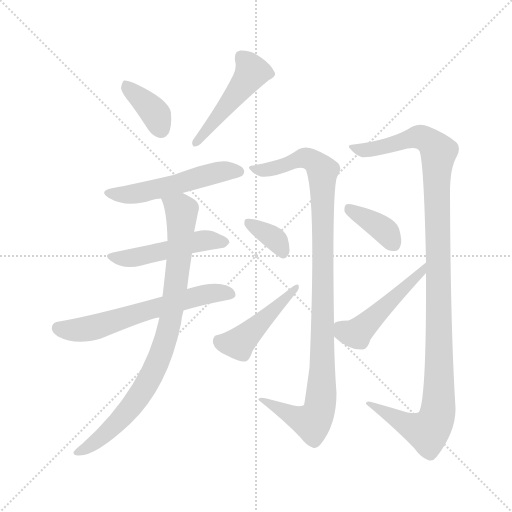
t = 0.00 s
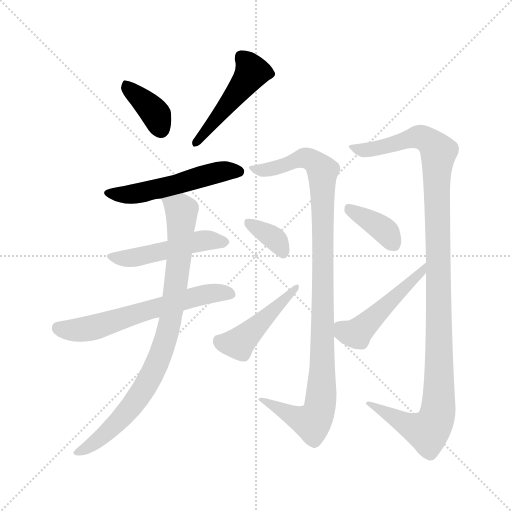
t = 1.87 s
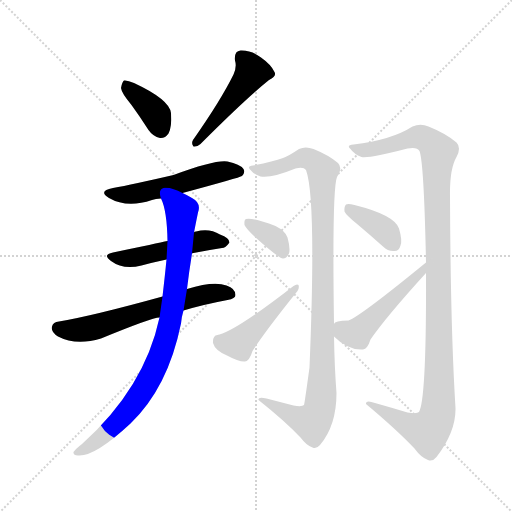
t = 3.73 s
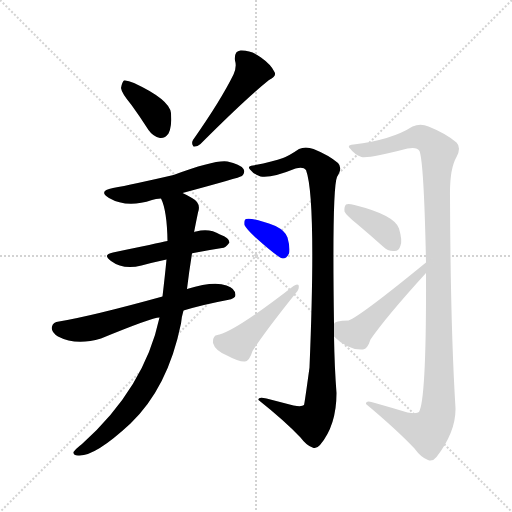
t = 5.60 s
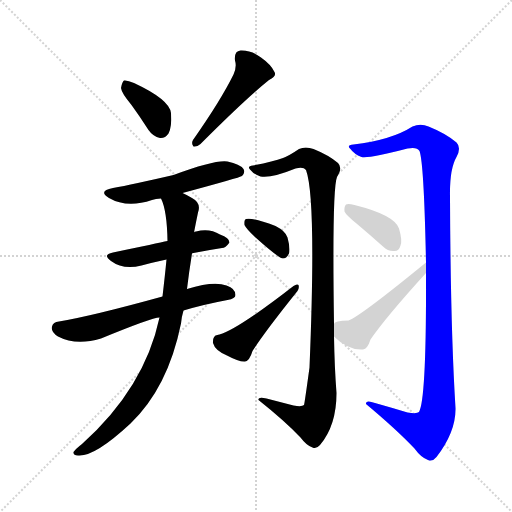
t = 7.46 s
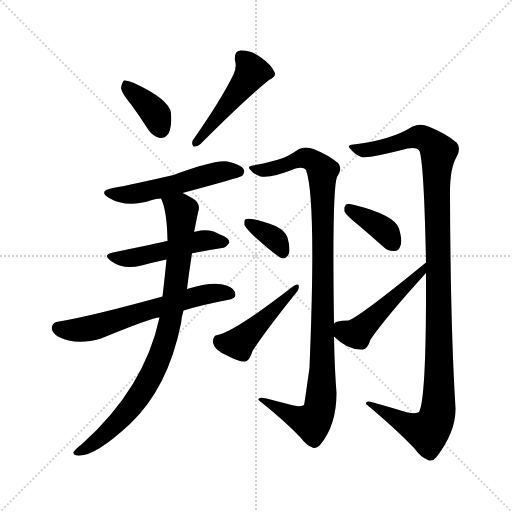
t = 9.33 s

The animated SVG that drew these frames (rendered in a browser with its animation timeline set to each time). Animation: 12 CSS @keyframes rules; one cycle of 9.33 s.

<svg version="1.1" viewBox="0 0 1024 1024" xmlns="http://www.w3.org/2000/svg">
  <g stroke="lightgray" stroke-dasharray="1,1" stroke-width="1" transform="scale(4, 4)">
    <line x1="0" y1="0" x2="256" y2="256"></line>
    <line x1="256" y1="0" x2="0" y2="256"></line>
    <line x1="128" y1="0" x2="128" y2="256"></line>
    <line x1="0" y1="128" x2="256" y2="128"></line>
  </g>
<g transform="scale(1, -1) translate(0, -900)">
   <style type="text/css">
    @keyframes keyframes0 {
      from {
       stroke: blue;
       stroke-dashoffset: 373;
       stroke-width: 128;
       }
       55% {
       animation-timing-function: step-end;
       stroke: blue;
       stroke-dashoffset: 0;
       stroke-width: 128;
       }
       to {
       stroke: black;
       stroke-width: 1024;
       }
       }
       #make-me-a-hanzi-animation-0 {
         animation: keyframes0 0.553548s both;
         animation-delay: 0.000000s;
         animation-timing-function: linear;
       }
    @keyframes keyframes1 {
      from {
       stroke: blue;
       stroke-dashoffset: 473;
       stroke-width: 128;
       }
       61% {
       animation-timing-function: step-end;
       stroke: blue;
       stroke-dashoffset: 0;
       stroke-width: 128;
       }
       to {
       stroke: black;
       stroke-width: 1024;
       }
       }
       #make-me-a-hanzi-animation-1 {
         animation: keyframes1 0.634928s both;
         animation-delay: 0.553548s;
         animation-timing-function: linear;
       }
    @keyframes keyframes2 {
      from {
       stroke: blue;
       stroke-dashoffset: 521;
       stroke-width: 128;
       }
       63% {
       animation-timing-function: step-end;
       stroke: blue;
       stroke-dashoffset: 0;
       stroke-width: 128;
       }
       to {
       stroke: black;
       stroke-width: 1024;
       }
       }
       #make-me-a-hanzi-animation-2 {
         animation: keyframes2 0.673991s both;
         animation-delay: 1.188477s;
         animation-timing-function: linear;
       }
    @keyframes keyframes3 {
      from {
       stroke: blue;
       stroke-dashoffset: 487;
       stroke-width: 128;
       }
       61% {
       animation-timing-function: step-end;
       stroke: blue;
       stroke-dashoffset: 0;
       stroke-width: 128;
       }
       to {
       stroke: black;
       stroke-width: 1024;
       }
       }
       #make-me-a-hanzi-animation-3 {
         animation: keyframes3 0.646322s both;
         animation-delay: 1.862467s;
         animation-timing-function: linear;
       }
    @keyframes keyframes4 {
      from {
       stroke: blue;
       stroke-dashoffset: 611;
       stroke-width: 128;
       }
       67% {
       animation-timing-function: step-end;
       stroke: blue;
       stroke-dashoffset: 0;
       stroke-width: 128;
       }
       to {
       stroke: black;
       stroke-width: 1024;
       }
       }
       #make-me-a-hanzi-animation-4 {
         animation: keyframes4 0.747233s both;
         animation-delay: 2.508789s;
         animation-timing-function: linear;
       }
    @keyframes keyframes5 {
      from {
       stroke: blue;
       stroke-dashoffset: 850;
       stroke-width: 128;
       }
       73% {
       animation-timing-function: step-end;
       stroke: blue;
       stroke-dashoffset: 0;
       stroke-width: 128;
       }
       to {
       stroke: black;
       stroke-width: 1024;
       }
       }
       #make-me-a-hanzi-animation-5 {
         animation: keyframes5 0.941732s both;
         animation-delay: 3.256022s;
         animation-timing-function: linear;
       }
    @keyframes keyframes6 {
      from {
       stroke: blue;
       stroke-dashoffset: 1018;
       stroke-width: 128;
       }
       77% {
       animation-timing-function: step-end;
       stroke: blue;
       stroke-dashoffset: 0;
       stroke-width: 128;
       }
       to {
       stroke: black;
       stroke-width: 1024;
       }
       }
       #make-me-a-hanzi-animation-6 {
         animation: keyframes6 1.078451s both;
         animation-delay: 4.197754s;
         animation-timing-function: linear;
       }
    @keyframes keyframes7 {
      from {
       stroke: blue;
       stroke-dashoffset: 350;
       stroke-width: 128;
       }
       53% {
       animation-timing-function: step-end;
       stroke: blue;
       stroke-dashoffset: 0;
       stroke-width: 128;
       }
       to {
       stroke: black;
       stroke-width: 1024;
       }
       }
       #make-me-a-hanzi-animation-7 {
         animation: keyframes7 0.534831s both;
         animation-delay: 5.276204s;
         animation-timing-function: linear;
       }
    @keyframes keyframes8 {
      from {
       stroke: blue;
       stroke-dashoffset: 458;
       stroke-width: 128;
       }
       60% {
       animation-timing-function: step-end;
       stroke: blue;
       stroke-dashoffset: 0;
       stroke-width: 128;
       }
       to {
       stroke: black;
       stroke-width: 1024;
       }
       }
       #make-me-a-hanzi-animation-8 {
         animation: keyframes8 0.622721s both;
         animation-delay: 5.811035s;
         animation-timing-function: linear;
       }
    @keyframes keyframes9 {
      from {
       stroke: blue;
       stroke-dashoffset: 1128;
       stroke-width: 128;
       }
       79% {
       animation-timing-function: step-end;
       stroke: blue;
       stroke-dashoffset: 0;
       stroke-width: 128;
       }
       to {
       stroke: black;
       stroke-width: 1024;
       }
       }
       #make-me-a-hanzi-animation-9 {
         animation: keyframes9 1.167969s both;
         animation-delay: 6.433757s;
         animation-timing-function: linear;
       }
    @keyframes keyframes10 {
      from {
       stroke: blue;
       stroke-dashoffset: 376;
       stroke-width: 128;
       }
       55% {
       animation-timing-function: step-end;
       stroke: blue;
       stroke-dashoffset: 0;
       stroke-width: 128;
       }
       to {
       stroke: black;
       stroke-width: 1024;
       }
       }
       #make-me-a-hanzi-animation-10 {
         animation: keyframes10 0.555990s both;
         animation-delay: 7.601725s;
         animation-timing-function: linear;
       }
    @keyframes keyframes11 {
      from {
       stroke: blue;
       stroke-dashoffset: 481;
       stroke-width: 128;
       }
       61% {
       animation-timing-function: step-end;
       stroke: blue;
       stroke-dashoffset: 0;
       stroke-width: 128;
       }
       to {
       stroke: black;
       stroke-width: 1024;
       }
       }
       #make-me-a-hanzi-animation-11 {
         animation: keyframes11 0.641439s both;
         animation-delay: 8.157715s;
         animation-timing-function: linear;
       }
</style>
<path d="M 263.0 690.0 Q 279.0 668.0 297.0 640.0 Q 306.0 627.0 320.0 624.0 Q 330.0 623.0 337.0 633.0 Q 344.0 646.0 342.0 674.0 Q 339.0 701.0 268.0 734.0 Q 255.0 740.0 248.0 739.0 Q 244.0 736.0 242.0 724.0 Q 243.0 714.0 263.0 690.0 Z" fill="lightgray"></path> 
<path d="M 467.0 751.0 Q 442.0 700.0 386.0 620.0 Q 382.0 613.0 387.0 607.0 Q 394.0 606.0 401.0 612.0 Q 492.0 703.0 538.0 740.0 Q 554.0 747.0 549.0 756.0 Q 542.0 771.0 522.0 785.0 Q 503.0 800.0 481.0 799.0 Q 468.0 798.0 470.0 779.0 Q 474.0 766.0 467.0 751.0 Z" fill="lightgray"></path> 
<path d="M 365.0 514.0 Q 480.0 545.0 484.0 548.0 Q 491.0 555.0 487.0 562.0 Q 480.0 572.0 455.0 577.0 Q 431.0 581.0 347.0 550.0 Q 265.0 531.0 226.0 524.0 Q 195.0 518.0 218.0 504.0 Q 254.0 483.0 304.0 500.0 Q 311.0 503.0 322.0 503.0 L 365.0 514.0 Z" fill="lightgray"></path> 
<path d="M 384.0 393.0 Q 384.0 394.0 387.0 394.0 Q 418.0 400.0 444.0 404.0 Q 451.0 404.0 459.0 415.0 Q 459.0 424.0 440.0 431.0 Q 419.0 444.0 392.0 437.0 Q 388.0 437.0 388.0 435.0 C 360.0 424.0 356.0 422.0 335.0 418.0 Q 316.0 414.0 226.0 395.0 Q 204.0 391.0 222.0 378.0 Q 246.0 360.0 283.0 369.0 Q 305.0 375.0 333.0 381.0 L 384.0 393.0 Z" fill="lightgray"></path> 
<path d="M 367.0 279.0 Q 407.0 291.0 455.0 300.0 Q 471.0 303.0 471.0 310.0 Q 471.0 323.0 453.0 329.0 Q 428.0 339.0 374.0 322.0 L 325.0 307.0 Q 184.0 268.0 118.0 257.0 Q 106.0 256.0 104.0 247.0 Q 101.0 237.0 116.0 227.0 Q 152.0 208.0 202.0 223.0 Q 304.0 265.0 319.0 265.0 L 367.0 279.0 Z" fill="lightgray"></path> 
<path d="M 319.0 265.0 Q 289.0 124.0 164.0 12.0 Q 151.0 2.0 147.0 -4.0 Q 146.0 -11.0 156.0 -11.0 Q 189.0 -14.0 261.0 53.0 Q 336.0 125.0 362.0 253.0 Q 363.0 266.0 367.0 279.0 L 374.0 322.0 Q 378.0 356.0 384.0 393.0 L 388.0 435.0 Q 392.0 456.0 396.0 475.0 Q 403.0 494.0 384.0 504.0 Q 374.0 510.0 365.0 514.0 C 338.0 528.0 312.0 531.0 322.0 503.0 Q 334.0 479.0 335.0 418.0 L 333.0 381.0 Q 330.0 350.0 325.0 307.0 L 319.0 265.0 Z" fill="lightgray"></path> 
<path d="M 668.0 252.0 Q 664.0 522.0 674.0 546.0 Q 686.0 564.0 676.0 574.0 Q 657.0 590.0 627.0 602.0 Q 611.0 608.0 598.0 602.0 Q 579.0 589.0 566.0 584.0 Q 547.0 577.0 506.0 569.0 Q 493.0 568.0 501.0 560.0 Q 508.0 551.0 521.0 547.0 Q 542.0 543.0 591.0 563.0 Q 607.0 567.0 612.0 560.0 Q 633.0 503.0 619.0 165.0 Q 609.0 92.0 608.0 90.0 Q 604.0 86.0 587.0 89.0 Q 560.0 96.0 533.0 103.0 Q 515.0 107.0 517.0 100.0 Q 571.0 57.0 601.0 25.0 Q 613.0 9.0 625.0 5.0 Q 632.0 1.0 640.0 10.0 Q 673.0 49.0 673.0 114.0 Q 669.0 166.0 668.0 227.0 L 668.0 252.0 Z" fill="lightgray"></path> 
<path d="M 510.0 426.0 Q 558.0 383.0 566.0 383.0 Q 573.0 383.0 578.0 393.0 Q 581.0 403.0 575.0 425.0 Q 571.0 438.0 551.0 448.0 Q 503.0 466.0 492.0 462.0 Q 488.0 461.0 489.0 450.0 Q 492.0 443.0 510.0 426.0 Z" fill="lightgray"></path> 
<path d="M 435.0 230.0 Q 425.0 229.0 426.0 214.0 Q 430.0 199.0 454.0 189.0 Q 478.0 176.0 490.0 177.0 Q 499.0 178.0 505.0 198.0 Q 530.0 237.0 595.0 318.0 Q 599.0 324.0 597.0 330.0 Q 594.0 333.0 587.0 328.0 Q 475.0 241.0 439.0 231.0 Q 436.0 231.0 435.0 230.0 Z" fill="lightgray"></path> 
<path d="M 852.0 354.0 Q 853.0 101.0 838.0 76.0 Q 834.0 72.0 815.0 75.0 Q 782.0 85.0 750.0 94.0 Q 731.0 101.0 732.0 92.0 Q 793.0 41.0 829.0 3.0 Q 842.0 -15.0 856.0 -20.0 Q 865.0 -24.0 873.0 -14.0 Q 912.0 37.0 911.0 84.0 Q 901.0 244.0 900.0 507.0 Q 899.0 562.0 913.0 586.0 Q 923.0 605.0 913.0 615.0 Q 892.0 633.0 857.0 647.0 Q 841.0 654.0 825.0 647.0 Q 783.0 620.0 707.0 611.0 Q 692.0 610.0 701.0 602.0 Q 708.0 592.0 723.0 586.0 Q 739.0 583.0 815.0 603.0 Q 834.0 607.0 839.0 598.0 Q 848.0 574.0 852.0 375.0 L 852.0 354.0 Z" fill="lightgray"></path> 
<path d="M 713.0 453.0 Q 738.0 432.0 766.0 407.0 Q 776.0 397.0 789.0 398.0 Q 798.0 398.0 801.0 409.0 Q 805.0 419.0 798.0 443.0 Q 789.0 470.0 709.0 490.0 Q 696.0 493.0 692.0 491.0 Q 688.0 487.0 689.0 477.0 Q 692.0 470.0 713.0 453.0 Z" fill="lightgray"></path> 
<path d="M 852.0 375.0 Q 720.0 267.0 697.0 259.0 Q 669.0 259.0 668.0 252.0 C 654.0 240.0 654.0 240.0 668.0 227.0 Q 696.0 199.0 726.0 201.0 Q 735.0 202.0 741.0 221.0 Q 772.0 266.0 852.0 354.0 C 872.0 376.0 875.0 394.0 852.0 375.0 Z" fill="lightgray"></path> 
      <clipPath id="make-me-a-hanzi-clip-0">
      <path d="M 263.0 690.0 Q 279.0 668.0 297.0 640.0 Q 306.0 627.0 320.0 624.0 Q 330.0 623.0 337.0 633.0 Q 344.0 646.0 342.0 674.0 Q 339.0 701.0 268.0 734.0 Q 255.0 740.0 248.0 739.0 Q 244.0 736.0 242.0 724.0 Q 243.0 714.0 263.0 690.0 Z" fill="lightgray"></path>
      </clipPath>
      <path clip-path="url(#make-me-a-hanzi-clip-0)" d="M 252.0 733.0 L 313.0 670.0 L 321.0 642.0 " fill="none" id="make-me-a-hanzi-animation-0" stroke-dasharray="245 490" stroke-linecap="round"></path>

      <clipPath id="make-me-a-hanzi-clip-1">
      <path d="M 467.0 751.0 Q 442.0 700.0 386.0 620.0 Q 382.0 613.0 387.0 607.0 Q 394.0 606.0 401.0 612.0 Q 492.0 703.0 538.0 740.0 Q 554.0 747.0 549.0 756.0 Q 542.0 771.0 522.0 785.0 Q 503.0 800.0 481.0 799.0 Q 468.0 798.0 470.0 779.0 Q 474.0 766.0 467.0 751.0 Z" fill="lightgray"></path>
      </clipPath>
      <path clip-path="url(#make-me-a-hanzi-clip-1)" d="M 483.0 785.0 L 504.0 756.0 L 392.0 614.0 " fill="none" id="make-me-a-hanzi-animation-1" stroke-dasharray="345 690" stroke-linecap="round"></path>

      <clipPath id="make-me-a-hanzi-clip-2">
      <path d="M 365.0 514.0 Q 480.0 545.0 484.0 548.0 Q 491.0 555.0 487.0 562.0 Q 480.0 572.0 455.0 577.0 Q 431.0 581.0 347.0 550.0 Q 265.0 531.0 226.0 524.0 Q 195.0 518.0 218.0 504.0 Q 254.0 483.0 304.0 500.0 Q 311.0 503.0 322.0 503.0 L 365.0 514.0 Z" fill="lightgray"></path>
      </clipPath>
      <path clip-path="url(#make-me-a-hanzi-clip-2)" d="M 220.0 515.0 L 241.0 510.0 L 277.0 513.0 L 434.0 555.0 L 479.0 556.0 " fill="none" id="make-me-a-hanzi-animation-2" stroke-dasharray="393 786" stroke-linecap="round"></path>

      <clipPath id="make-me-a-hanzi-clip-3">
      <path d="M 384.0 393.0 Q 384.0 394.0 387.0 394.0 Q 418.0 400.0 444.0 404.0 Q 451.0 404.0 459.0 415.0 Q 459.0 424.0 440.0 431.0 Q 419.0 444.0 392.0 437.0 Q 388.0 437.0 388.0 435.0 C 360.0 424.0 356.0 422.0 335.0 418.0 Q 316.0 414.0 226.0 395.0 Q 204.0 391.0 222.0 378.0 Q 246.0 360.0 283.0 369.0 Q 305.0 375.0 333.0 381.0 L 384.0 393.0 Z" fill="lightgray"></path>
      </clipPath>
      <path clip-path="url(#make-me-a-hanzi-clip-3)" d="M 223.0 387.0 L 258.0 383.0 L 387.0 415.0 L 450.0 416.0 " fill="none" id="make-me-a-hanzi-animation-3" stroke-dasharray="359 718" stroke-linecap="round"></path>

      <clipPath id="make-me-a-hanzi-clip-4">
      <path d="M 367.0 279.0 Q 407.0 291.0 455.0 300.0 Q 471.0 303.0 471.0 310.0 Q 471.0 323.0 453.0 329.0 Q 428.0 339.0 374.0 322.0 L 325.0 307.0 Q 184.0 268.0 118.0 257.0 Q 106.0 256.0 104.0 247.0 Q 101.0 237.0 116.0 227.0 Q 152.0 208.0 202.0 223.0 Q 304.0 265.0 319.0 265.0 L 367.0 279.0 Z" fill="lightgray"></path>
      </clipPath>
      <path clip-path="url(#make-me-a-hanzi-clip-4)" d="M 117.0 244.0 L 174.0 242.0 L 389.0 307.0 L 434.0 315.0 L 461.0 312.0 " fill="none" id="make-me-a-hanzi-animation-4" stroke-dasharray="483 966" stroke-linecap="round"></path>

      <clipPath id="make-me-a-hanzi-clip-5">
      <path d="M 319.0 265.0 Q 289.0 124.0 164.0 12.0 Q 151.0 2.0 147.0 -4.0 Q 146.0 -11.0 156.0 -11.0 Q 189.0 -14.0 261.0 53.0 Q 336.0 125.0 362.0 253.0 Q 363.0 266.0 367.0 279.0 L 374.0 322.0 Q 378.0 356.0 384.0 393.0 L 388.0 435.0 Q 392.0 456.0 396.0 475.0 Q 403.0 494.0 384.0 504.0 Q 374.0 510.0 365.0 514.0 C 338.0 528.0 312.0 531.0 322.0 503.0 Q 334.0 479.0 335.0 418.0 L 333.0 381.0 Q 330.0 350.0 325.0 307.0 L 319.0 265.0 Z" fill="lightgray"></path>
      </clipPath>
      <path clip-path="url(#make-me-a-hanzi-clip-5)" d="M 330.0 501.0 L 361.0 480.0 L 363.0 461.0 L 346.0 290.0 L 326.0 203.0 L 290.0 125.0 L 240.0 59.0 L 186.0 12.0 L 154.0 -4.0 " fill="none" id="make-me-a-hanzi-animation-5" stroke-dasharray="722 1444" stroke-linecap="round"></path>

      <clipPath id="make-me-a-hanzi-clip-6">
      <path d="M 668.0 252.0 Q 664.0 522.0 674.0 546.0 Q 686.0 564.0 676.0 574.0 Q 657.0 590.0 627.0 602.0 Q 611.0 608.0 598.0 602.0 Q 579.0 589.0 566.0 584.0 Q 547.0 577.0 506.0 569.0 Q 493.0 568.0 501.0 560.0 Q 508.0 551.0 521.0 547.0 Q 542.0 543.0 591.0 563.0 Q 607.0 567.0 612.0 560.0 Q 633.0 503.0 619.0 165.0 Q 609.0 92.0 608.0 90.0 Q 604.0 86.0 587.0 89.0 Q 560.0 96.0 533.0 103.0 Q 515.0 107.0 517.0 100.0 Q 571.0 57.0 601.0 25.0 Q 613.0 9.0 625.0 5.0 Q 632.0 1.0 640.0 10.0 Q 673.0 49.0 673.0 114.0 Q 669.0 166.0 668.0 227.0 L 668.0 252.0 Z" fill="lightgray"></path>
      </clipPath>
      <path clip-path="url(#make-me-a-hanzi-clip-6)" d="M 510.0 561.0 L 546.0 562.0 L 609.0 584.0 L 625.0 579.0 L 645.0 558.0 L 647.0 266.0 L 638.0 78.0 L 624.0 55.0 L 526.0 97.0 " fill="none" id="make-me-a-hanzi-animation-6" stroke-dasharray="890 1780" stroke-linecap="round"></path>

      <clipPath id="make-me-a-hanzi-clip-7">
      <path d="M 510.0 426.0 Q 558.0 383.0 566.0 383.0 Q 573.0 383.0 578.0 393.0 Q 581.0 403.0 575.0 425.0 Q 571.0 438.0 551.0 448.0 Q 503.0 466.0 492.0 462.0 Q 488.0 461.0 489.0 450.0 Q 492.0 443.0 510.0 426.0 Z" fill="lightgray"></path>
      </clipPath>
      <path clip-path="url(#make-me-a-hanzi-clip-7)" d="M 497.0 454.0 L 545.0 426.0 L 567.0 394.0 " fill="none" id="make-me-a-hanzi-animation-7" stroke-dasharray="222 444" stroke-linecap="round"></path>

      <clipPath id="make-me-a-hanzi-clip-8">
      <path d="M 435.0 230.0 Q 425.0 229.0 426.0 214.0 Q 430.0 199.0 454.0 189.0 Q 478.0 176.0 490.0 177.0 Q 499.0 178.0 505.0 198.0 Q 530.0 237.0 595.0 318.0 Q 599.0 324.0 597.0 330.0 Q 594.0 333.0 587.0 328.0 Q 475.0 241.0 439.0 231.0 Q 436.0 231.0 435.0 230.0 Z" fill="lightgray"></path>
      </clipPath>
      <path clip-path="url(#make-me-a-hanzi-clip-8)" d="M 437.0 218.0 L 474.0 212.0 L 593.0 325.0 " fill="none" id="make-me-a-hanzi-animation-8" stroke-dasharray="330 660" stroke-linecap="round"></path>

      <clipPath id="make-me-a-hanzi-clip-9">
      <path d="M 852.0 354.0 Q 853.0 101.0 838.0 76.0 Q 834.0 72.0 815.0 75.0 Q 782.0 85.0 750.0 94.0 Q 731.0 101.0 732.0 92.0 Q 793.0 41.0 829.0 3.0 Q 842.0 -15.0 856.0 -20.0 Q 865.0 -24.0 873.0 -14.0 Q 912.0 37.0 911.0 84.0 Q 901.0 244.0 900.0 507.0 Q 899.0 562.0 913.0 586.0 Q 923.0 605.0 913.0 615.0 Q 892.0 633.0 857.0 647.0 Q 841.0 654.0 825.0 647.0 Q 783.0 620.0 707.0 611.0 Q 692.0 610.0 701.0 602.0 Q 708.0 592.0 723.0 586.0 Q 739.0 583.0 815.0 603.0 Q 834.0 607.0 839.0 598.0 Q 848.0 574.0 852.0 375.0 L 852.0 354.0 Z" fill="lightgray"></path>
      </clipPath>
      <path clip-path="url(#make-me-a-hanzi-clip-9)" d="M 710.0 602.0 L 745.0 601.0 L 837.0 627.0 L 864.0 613.0 L 877.0 596.0 L 874.0 69.0 L 855.0 37.0 L 826.0 45.0 L 741.0 89.0 " fill="none" id="make-me-a-hanzi-animation-9" stroke-dasharray="1000 2000" stroke-linecap="round"></path>

      <clipPath id="make-me-a-hanzi-clip-10">
      <path d="M 713.0 453.0 Q 738.0 432.0 766.0 407.0 Q 776.0 397.0 789.0 398.0 Q 798.0 398.0 801.0 409.0 Q 805.0 419.0 798.0 443.0 Q 789.0 470.0 709.0 490.0 Q 696.0 493.0 692.0 491.0 Q 688.0 487.0 689.0 477.0 Q 692.0 470.0 713.0 453.0 Z" fill="lightgray"></path>
      </clipPath>
      <path clip-path="url(#make-me-a-hanzi-clip-10)" d="M 696.0 483.0 L 759.0 447.0 L 789.0 410.0 " fill="none" id="make-me-a-hanzi-animation-10" stroke-dasharray="248 496" stroke-linecap="round"></path>

      <clipPath id="make-me-a-hanzi-clip-11">
      <path d="M 852.0 375.0 Q 720.0 267.0 697.0 259.0 Q 669.0 259.0 668.0 252.0 C 654.0 240.0 654.0 240.0 668.0 227.0 Q 696.0 199.0 726.0 201.0 Q 735.0 202.0 741.0 221.0 Q 772.0 266.0 852.0 354.0 C 872.0 376.0 875.0 394.0 852.0 375.0 Z" fill="lightgray"></path>
      </clipPath>
      <path clip-path="url(#make-me-a-hanzi-clip-11)" d="M 678.0 246.0 L 702.0 233.0 L 718.0 237.0 L 811.0 330.0 L 825.0 337.0 L 827.0 347.0 L 841.0 350.0 L 843.0 359.0 " fill="none" id="make-me-a-hanzi-animation-11" stroke-dasharray="353 706" stroke-linecap="round"></path>

</g>
</svg>
